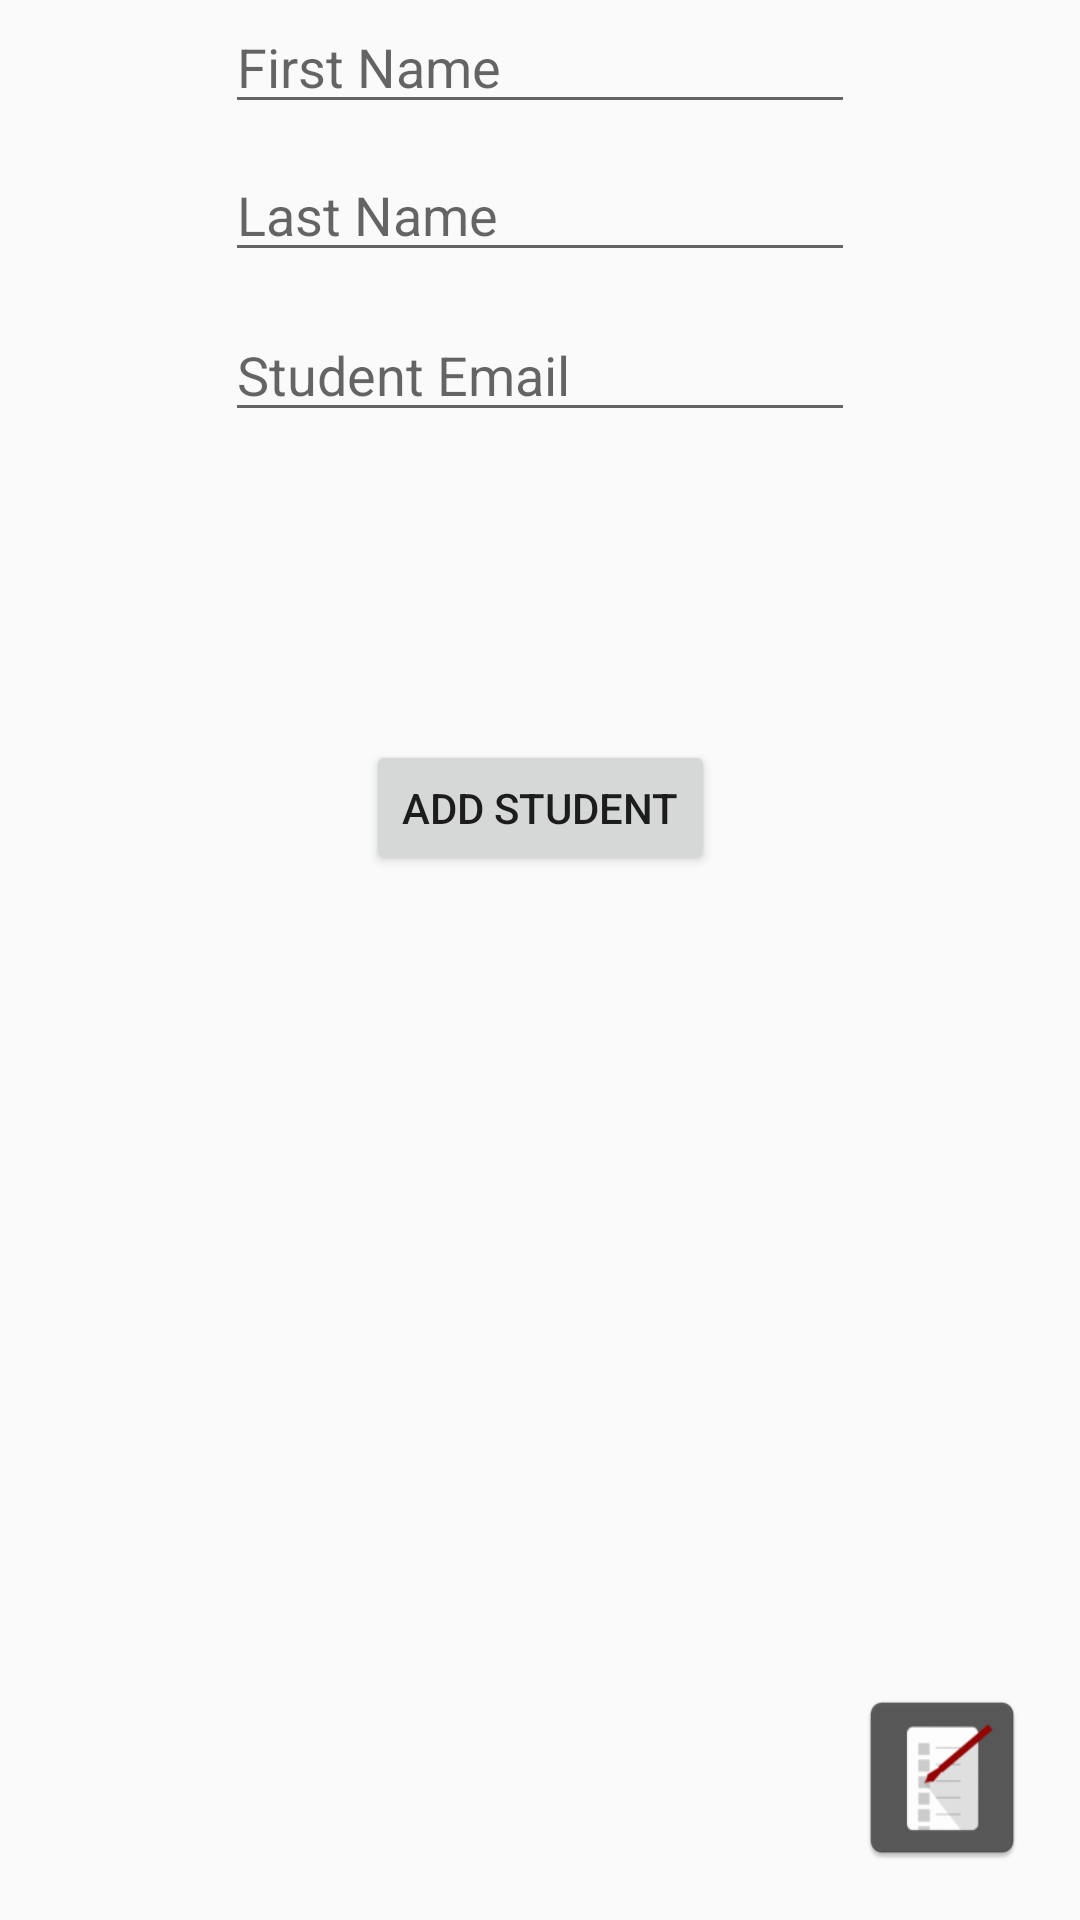

The Android layout XML behind this screen, and the referenced resources:
<!-- AndroidManifest.xml: application theme AppTheme -->
<!-- res/layout/activity_add_student.xml -->
<?xml version="1.0" encoding="utf-8"?>
<android.support.design.widget.CoordinatorLayout xmlns:tools="http://schemas.android.com/tools"
    android:id="@+id/coordinatorLayout"
    xmlns:android="http://schemas.android.com/apk/res/android"
    xmlns:app="http://schemas.android.com/apk/res-auto"
    android:layout_width="match_parent"
    android:layout_height="match_parent">

    <android.support.constraint.ConstraintLayout xmlns:android="http://schemas.android.com/apk/res/android"
        xmlns:app="http://schemas.android.com/apk/res-auto"
        xmlns:tools="http://schemas.android.com/tools"
        android:id="@+id/gridLayout2"
        android:layout_width="match_parent"
        android:layout_height="match_parent"
        tools:context="net.pinaz993.ledger.AddStudentActivity">


        <EditText
            android:id="@+id/firstNameInput"
            android:layout_width="wrap_content"
            android:layout_height="wrap_content"
            android:layout_marginEnd="8dp"
            android:layout_marginStart="8dp"
            android:ems="10"
            android:hint="First Name"
            android:inputType="text|textPersonName"
            app:layout_constraintEnd_toEndOf="parent"
            app:layout_constraintStart_toStartOf="parent"
            tools:layout_editor_absoluteY="54dp" />

        <EditText
            android:id="@+id/lastNameInput"
            android:layout_width="wrap_content"
            android:layout_height="wrap_content"
            android:layout_marginEnd="8dp"
            android:layout_marginTop="8dp"
            android:ems="10"
            android:hint="Last Name"
            android:inputType="textPersonName"
            app:layout_constraintEnd_toEndOf="@+id/firstNameInput"
            app:layout_constraintHorizontal_bias="0.0"
            app:layout_constraintStart_toStartOf="@+id/firstNameInput"
            app:layout_constraintTop_toBottomOf="@+id/firstNameInput" />

        <EditText
            android:id="@+id/studentEmailInput"
            android:layout_width="wrap_content"
            android:layout_height="wrap_content"
            android:layout_marginEnd="8dp"
            android:layout_marginTop="12dp"
            android:ems="10"
            android:hint="Student Email"
            android:inputType="textPersonName"
            app:layout_constraintEnd_toEndOf="@+id/lastNameInput"
            app:layout_constraintHorizontal_bias="0.0"
            app:layout_constraintStart_toStartOf="@+id/lastNameInput"
            app:layout_constraintTop_toBottomOf="@+id/lastNameInput" />

        <Button
            android:id="@+id/addStudentButton"
            android:layout_width="wrap_content"
            android:layout_height="45dp"
            android:layout_marginEnd="8dp"
            android:layout_marginStart="8dp"
            android:layout_marginTop="144dp"
            android:text="Add Student"
            app:layout_constraintEnd_toEndOf="parent"
            app:layout_constraintStart_toStartOf="parent"
            app:layout_constraintTop_toTopOf="@+id/studentEmailInput" />
        <ImageButton
            android:layout_width="60dp"
            android:layout_height="63dp"
            android:layout_marginBottom="16dp"
            android:layout_marginEnd="16dp"
            android:background="@mipmap/ic_launcher"
            android:src="@drawable/home_button"
            app:layout_constraintBottom_toBottomOf="parent"
            app:layout_constraintEnd_toEndOf="parent"
            android:onClick="goHome"/>
    </android.support.constraint.ConstraintLayout>


</android.support.design.widget.CoordinatorLayout>
<!-- resources referenced by this layout -->
<resources>
  <!-- drawable home_button (drawable) -->
  <?xml version="1.0" encoding="utf-8"?>
  <selector xmlns:android="http://schemas.android.com/apk/res/android">
      <ImageButton
          android:id="@+id/home_button"
          android:layout_width="wrap_content"
          android:layout_height="wrap_content"
          android:text="test home button" />
  </selector>
  <!-- mipmap ic_launcher: png bitmap (mipmap-hdpi, 1808 bytes) -->
  <style name="AppTheme" parent="Theme.AppCompat.Light.DarkActionBar">
          <item name="colorPrimary">@color/colorPrimary</item>
          <item name="colorPrimaryDark">@color/colorPrimaryDark</item>
          <item name="colorAccent">@color/colorSecondaryAccent</item>
          <item name="android:colorControlActivated">@color/colorSecondaryAccent</item>
      </style>
  <color name="colorPrimary">#dddddd</color>
  <color name="colorPrimaryDark">#999999</color>
  <color name="colorSecondaryAccent">#a00aa0</color>
</resources>
